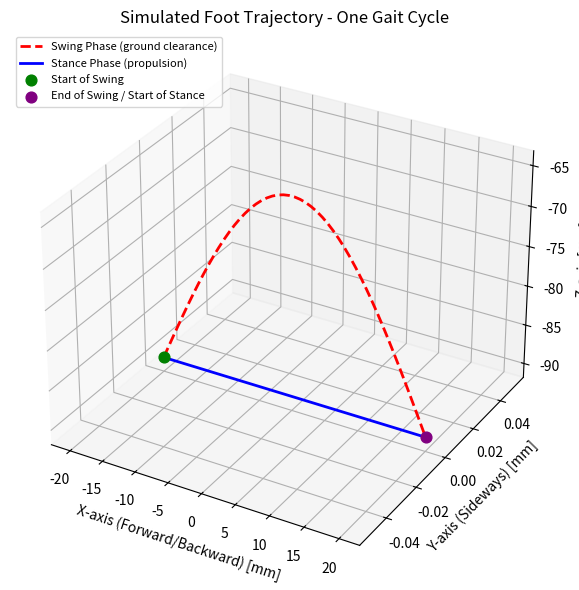

Here is the Python script that generated this plot: (Note: this script raises an exception after producing the figure.)
"""
tripod_gait_trajectory.py
--------------------------
Generates the single-leg foot trajectory for one tripod gait cycle
(swing phase + stance phase) and plots it, matching Fig. 3 of the
AntBot paper.

FUNCTION
    tripod_gait_trajectory(step_length, step_height, ground_z, num_points=50)

INPUT
    step_length : float -- forward step length (mm)
    step_height : float -- max foot lift during swing phase (mm)
    ground_z    : float -- z-coordinate of the ground / stance height (mm)
    num_points  : int   -- samples per phase (default 50)

OUTPUT
    x, y, z : numpy arrays of the foot position across one full cycle
              (swing phase followed by stance phase)

Running this file saves a 3D plot to ../images/foot_trajectory.png
"""

import numpy as np
import matplotlib.pyplot as plt
from mpl_toolkits.mplot3d import Axes3D  # noqa: F401


def tripod_gait_trajectory(step_length, step_height, ground_z, num_points=50):
    half = step_length / 2

    # Swing phase: semi-elliptical arc
    t = np.linspace(0, np.pi, num_points)
    x_swing = -half + step_length * (t / np.pi)
    y_swing = np.zeros(num_points)
    z_swing = ground_z + step_height * np.sin(t)

    # Stance phase: straight line at ground level
    x_stance = np.linspace(half, -half, num_points)
    y_stance = np.zeros(num_points)
    z_stance = np.full(num_points, ground_z)

    x = np.concatenate([x_swing, x_stance])
    y = np.concatenate([y_swing, y_stance])
    z = np.concatenate([z_swing, z_stance])
    return x, y, z


if __name__ == "__main__":
    step_length = 40   # mm
    step_height = 25   # mm
    ground_z = -90     # mm

    x, y, z = tripod_gait_trajectory(step_length, step_height, ground_z)

    fig = plt.figure(figsize=(7, 6))
    ax = fig.add_subplot(111, projection="3d")

    n = len(x) // 2
    ax.plot(x[:n], y[:n], z[:n], "r--", linewidth=2, label="Swing Phase (ground clearance)")
    ax.plot(x[n:], y[n:], z[n:], "b-", linewidth=2, label="Stance Phase (propulsion)")
    ax.scatter(*[a[0] for a in (x, y, z)], color="green", s=60, label="Start of Swing")
    ax.scatter(*[a[n] for a in (x, y, z)], color="purple", s=60, label="End of Swing / Start of Stance")

    ax.set_xlabel("X-axis (Forward/Backward) [mm]")
    ax.set_ylabel("Y-axis (Sideways) [mm]")
    ax.set_zlabel("Z-axis [mm]")
    ax.set_title("Simulated Foot Trajectory - One Gait Cycle")
    ax.legend(loc="upper left", fontsize=8)

    plt.tight_layout()
    plt.savefig("../images/foot_trajectory.png", dpi=150)
    print("Saved ../images/foot_trajectory.png")
